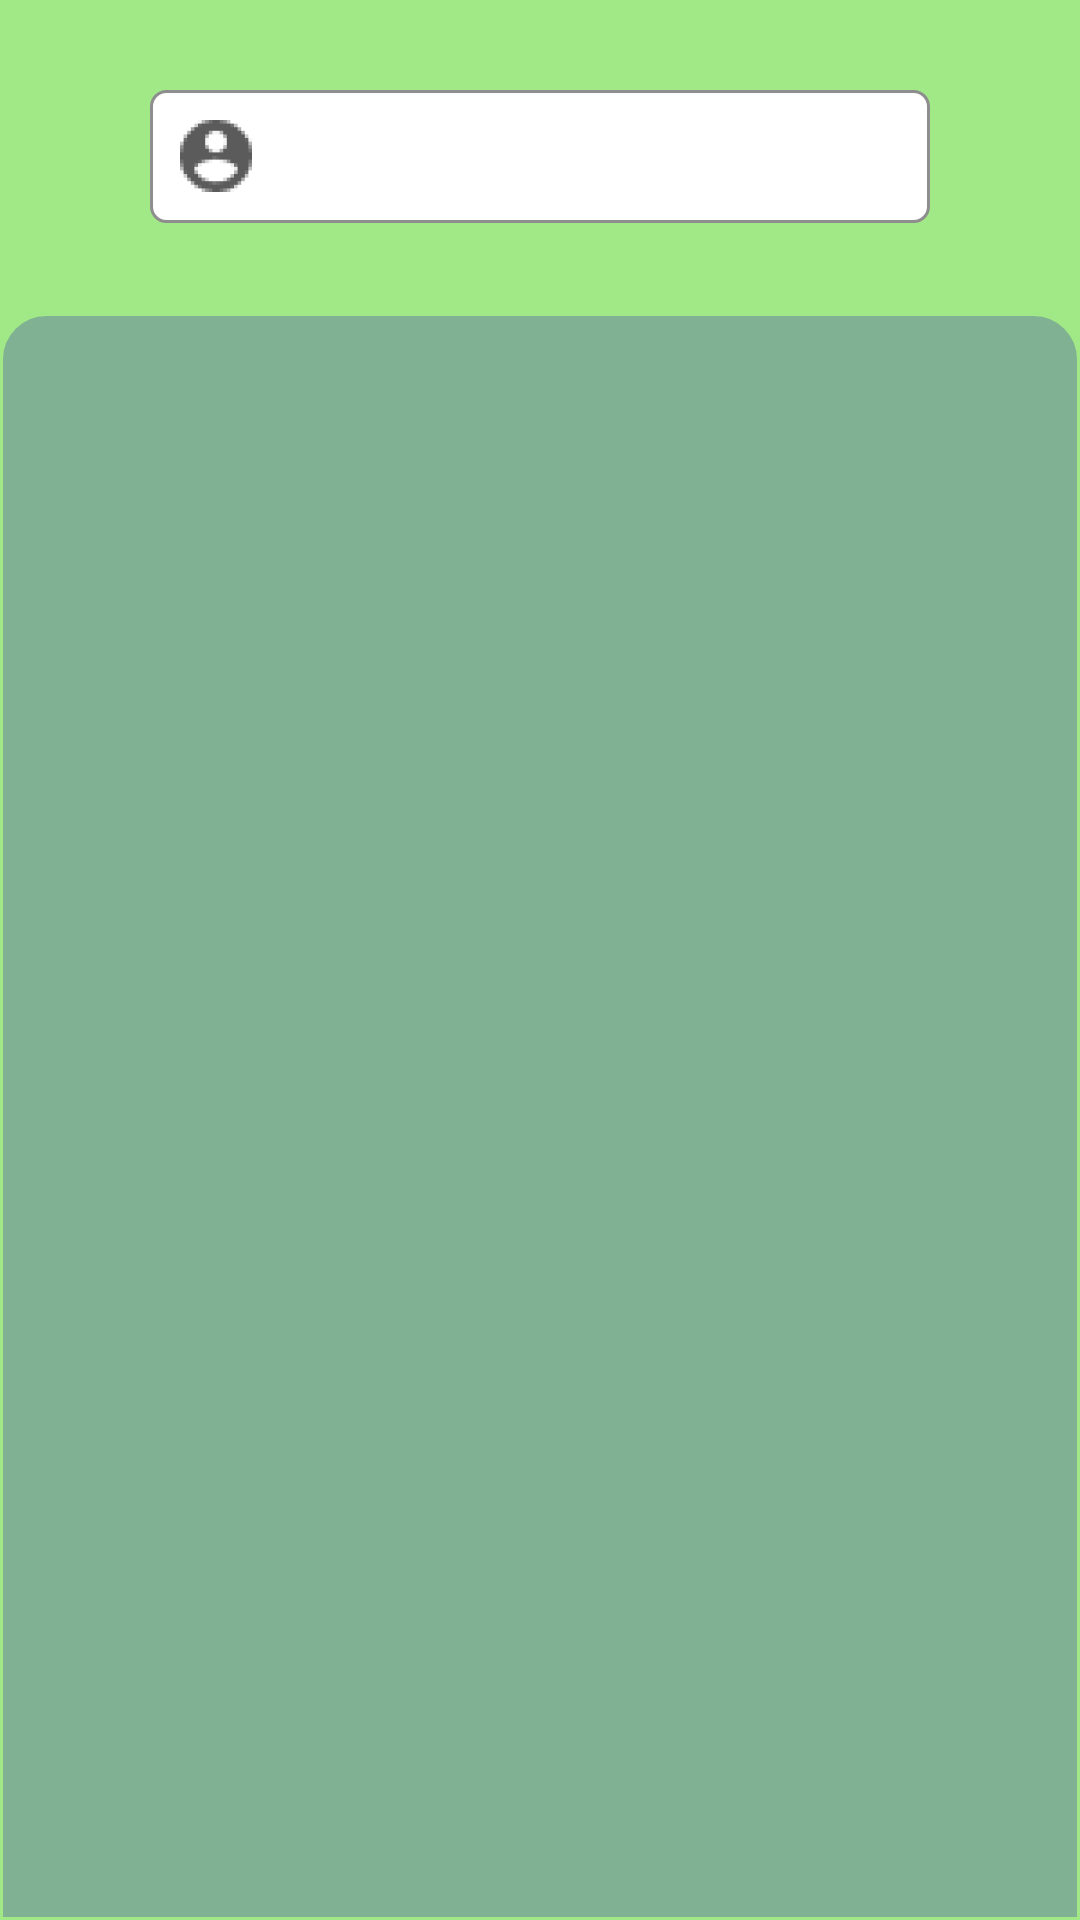

Produce the Android XML layout that renders to this screen, including the resource entries it uses.
<!-- AndroidManifest.xml: application theme Theme.Moneytor -->
<!-- res/layout/activity_contact.xml -->
<?xml version="1.0" encoding="utf-8"?>
<layout xmlns:android="http://schemas.android.com/apk/res/android"
    xmlns:app="http://schemas.android.com/apk/res-auto"
    >

    <androidx.coordinatorlayout.widget.CoordinatorLayout
        android:layout_width="match_parent"
        android:layout_height="match_parent">

        <LinearLayout
            android:layout_width="match_parent"
            android:layout_height="match_parent"
            android:orientation="vertical">

            <EditText
                android:drawablePadding="10dp"
                android:layout_width="match_parent"
                android:layout_height="wrap_content"
                android:layout_gravity="center|top"
                android:layout_marginHorizontal="50dp"
                android:layout_marginVertical="30dp"
                android:padding="10dp"
                android:inputType="textNoSuggestions"
                android:focusable="false"
                android:drawableStart="@drawable/ic_contact"
                android:background="@drawable/contact_selected_background"
                android:id="@+id/selectedContact"
                android:singleLine="true"
              />

            <androidx.recyclerview.widget.RecyclerView
                android:layout_width="match_parent"
                android:layout_height="match_parent"
                android:background="@drawable/list_background_radius"
                android:paddingTop="20dp"
                android:id="@+id/contactList"
                android:paddingBottom="20dp"
                android:paddingHorizontal="10dp"/>
        </LinearLayout>

    </androidx.coordinatorlayout.widget.CoordinatorLayout>
</layout>
<!-- resources referenced by this layout -->
<resources>
  <!-- drawable contact_selected_background (drawable) -->
  <shape xmlns:android="http://schemas.android.com/apk/res/android"
      android:shape="rectangle">
  
      <corners android:radius="5dp" />
      <solid android:color="?attr/colorOnPrimary" />
      <stroke
          android:width="1dip"
          android:color="@color/grey" />
  </shape>
  <!-- drawable ic_contact: png bitmap (drawable-hdpi, 1308 bytes) -->
  <!-- drawable list_background_radius (drawable) -->
  <shape xmlns:android="http://schemas.android.com/apk/res/android"
      android:shape="rectangle">
  
      <corners
          android:topLeftRadius="15dp"
          android:topRightRadius="15dp" />
      <solid android:color="?attr/cardBackgroundColor" />
      <stroke
          android:width="1dip"
          android:color="?android:windowBackground" />
  </shape>
  <style name="Theme.Moneytor" parent="Theme.MaterialComponents.Light.DarkActionBar">
          
          <item name="colorPrimary">@color/dark_grey</item>
          <item name="colorPrimaryVariant">@color/english_violet</item>
          <item name="colorOnPrimary">@color/white</item>
          
          <item name="colorSecondary">@color/jonquill</item>
          <item name="colorSecondaryVariant">@color/orange_soda</item>
          <item name="colorOnSecondary">@color/black</item>
          <item name="colorAccent">@color/candy_pink</item>
          
          <item name="android:statusBarColor" tools:targetApi="l">?attr/colorPrimaryVariant</item>
          
          <item name="android:windowBackground">@color/light_green</item>
          <item name="cardBackgroundColor">@color/dark_green</item>
          <item name="colorSurface">@color/smoke_white</item>
      </style>
  <color name="grey">#8E8E8E</color>
  <color name="dark_grey">#4B4E6D</color>
  <color name="english_violet">#493548</color>
  <color name="white">#FFFFFFFF</color>
  <color name="jonquill">#F7CB15</color>
  <color name="orange_soda">#F55D3E</color>
  <color name="black">#FF000000</color>
  <color name="candy_pink">#DD7373</color>
  <color name="light_green">#A1E887</color>
  <color name="dark_green">#80B192</color>
  <color name="smoke_white">#eaefec</color>
</resources>
